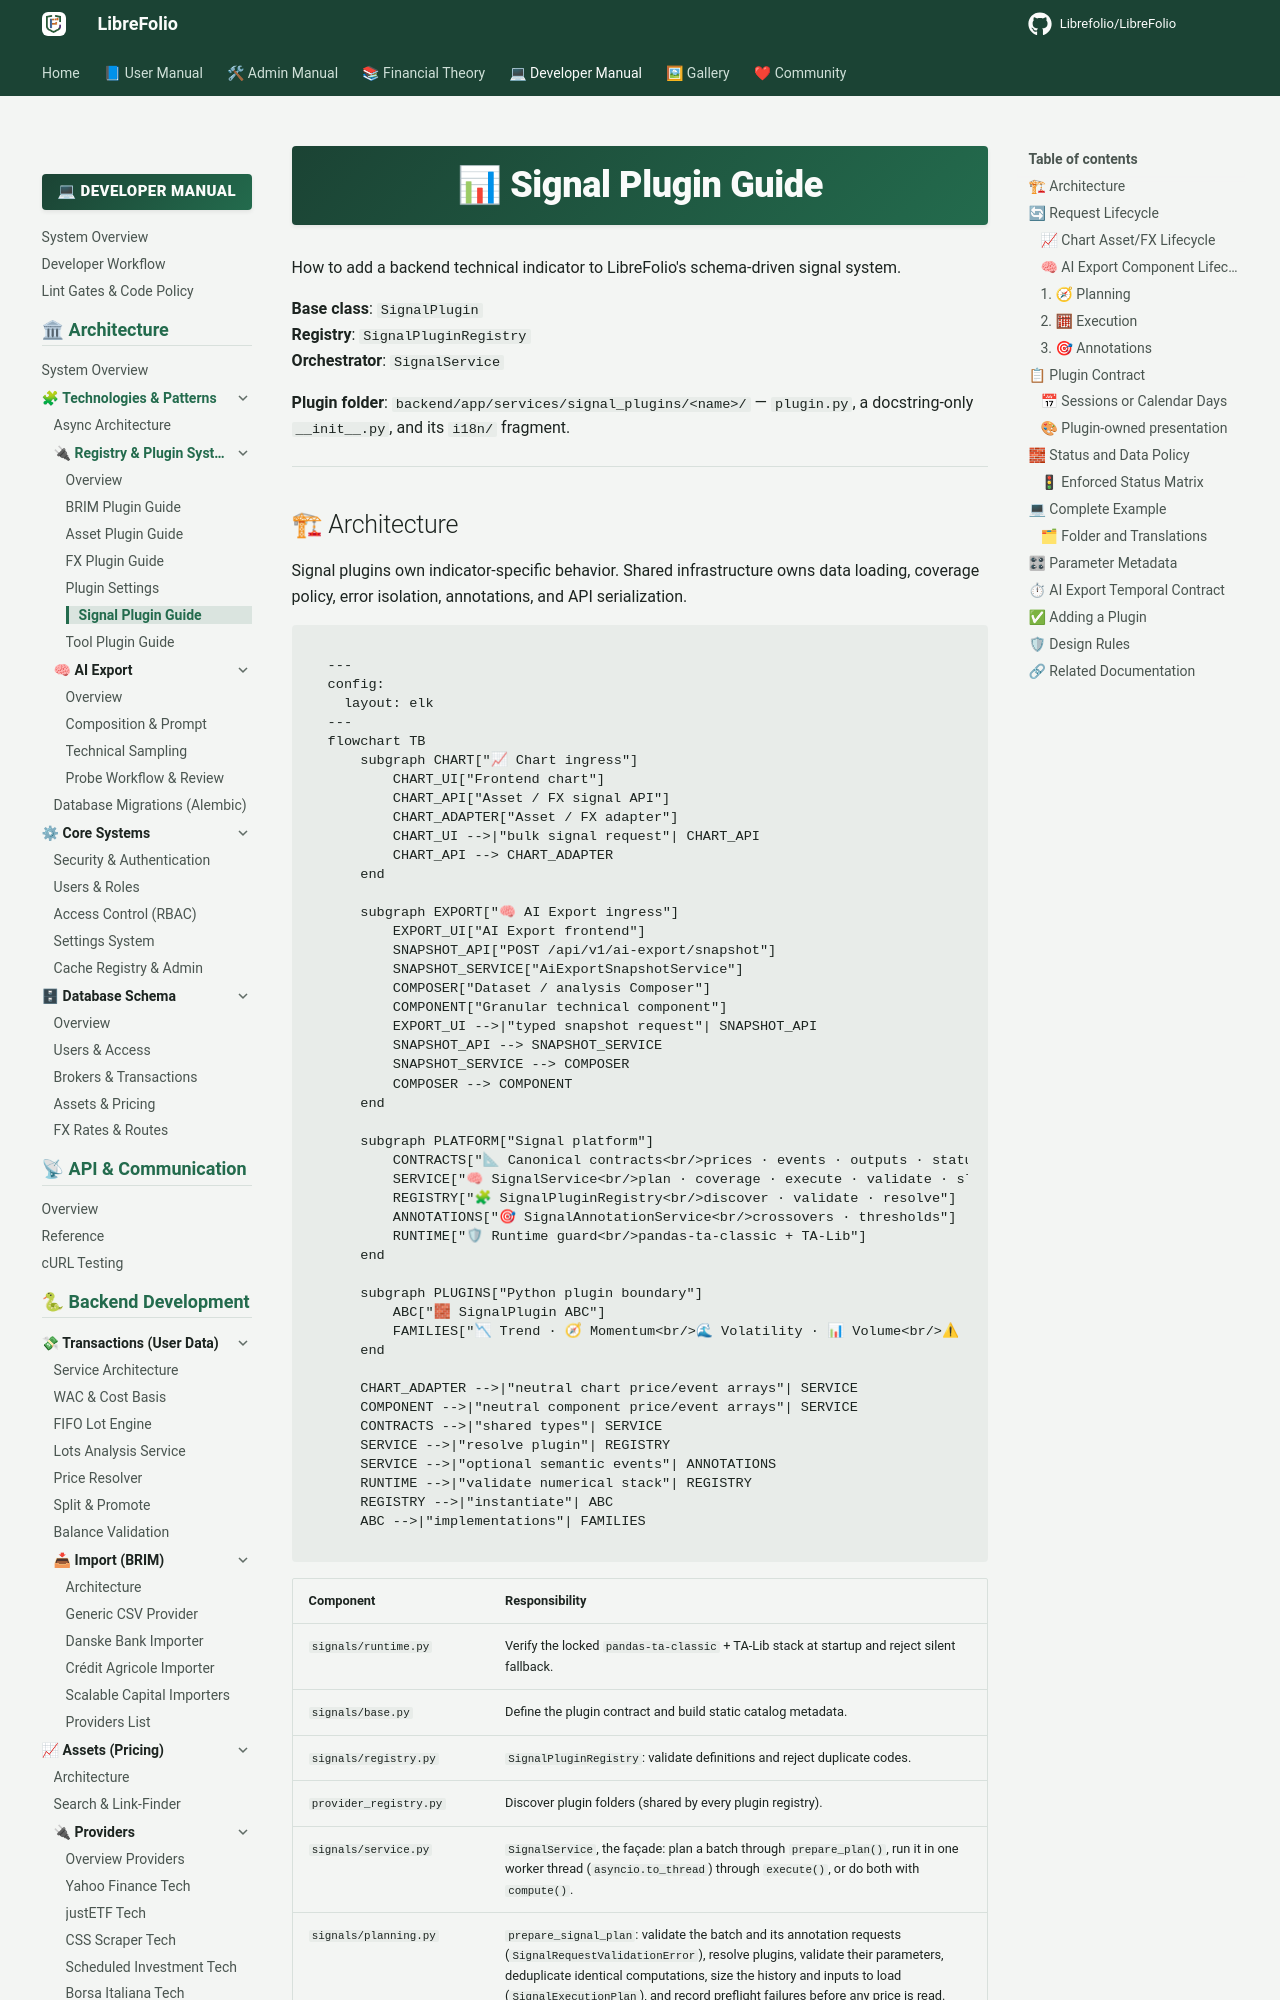

repository: Librefolio/LibreFolio · page: developer/architecture/patterns/signal_plugin_guide/index.html · generator: mkdocs

# 📊 Signal Plugin Guide

How to add a backend technical indicator to LibreFolio's schema-driven signal system.

**Base class**: `SignalPlugin`  
**Registry**: `SignalPluginRegistry`  
**Orchestrator**: `SignalService`

**Plugin folder**: `backend/app/services/signal_plugins/<name>/` — `plugin.py`, a docstring-only `__init__.py`, and its `i18n/` fragment.

---
